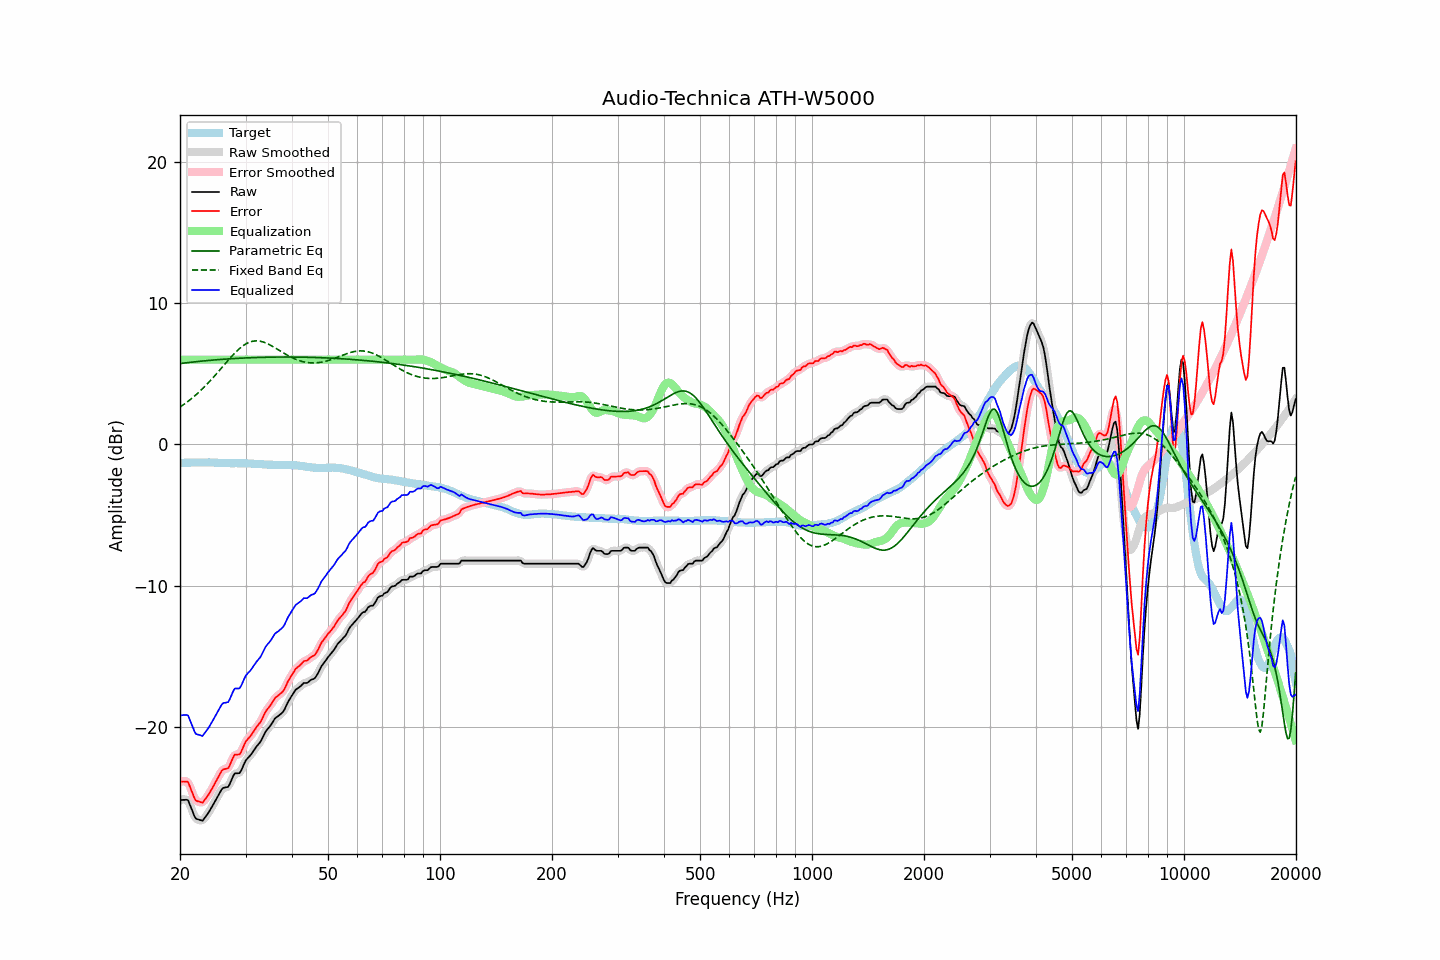

Values plotted in this chart, from the file beside it:
frequency, raw, error, smoothed, error_smoothed, equalization, parametric_eq, fixed_band_eq, equalized_raw, equalized_smoothed, target
20.00, -25.16, -23.86, -25.19, -23.89, 6.00, 5.72, 2.65, -19.16, -19.19, -1.30
20.20, -25.16, -23.86, -25.13, -23.83, 6.00, 5.74, 2.72, -19.16, -19.13, -1.30
20.40, -25.15, -23.84, -25.11, -23.81, 6.00, 5.75, 2.80, -19.15, -19.11, -1.30
20.61, -25.15, -23.85, -25.12, -23.82, 6.00, 5.77, 2.88, -19.15, -19.12, -1.29
20.81, -25.14, -23.84, -25.13, -23.84, 6.00, 5.78, 2.96, -19.14, -19.13, -1.29
21.02, -25.17, -23.87, -25.24, -23.95, 6.00, 5.79, 3.05, -19.17, -19.24, -1.29
21.23, -25.45, -24.15, -25.43, -24.14, 6.00, 5.81, 3.14, -19.45, -19.43, -1.29
21.44, -25.74, -24.46, -25.72, -24.43, 6.00, 5.82, 3.23, -19.74, -19.72, -1.28
21.66, -26.01, -24.73, -26.04, -24.75, 6.00, 5.83, 3.32, -20.01, -20.04, -1.28
21.87, -26.31, -25.03, -26.28, -25.00, 6.00, 5.84, 3.42, -20.31, -20.28, -1.28
22.09, -26.49, -25.20, -26.45, -25.17, 6.00, 5.86, 3.52, -20.49, -20.45, -1.28
22.31, -26.52, -25.24, -26.54, -25.26, 6.00, 5.87, 3.62, -20.52, -20.54, -1.27
22.54, -26.56, -25.27, -26.58, -25.31, 6.00, 5.88, 3.73, -20.56, -20.58, -1.28
22.76, -26.59, -25.31, -26.60, -25.32, 6.00, 5.89, 3.83, -20.59, -20.60, -1.27
22.99, -26.63, -25.35, -26.57, -25.30, 6.00, 5.90, 3.94, -20.63, -20.57, -1.27
23.22, -26.48, -25.20, -26.48, -25.21, 6.00, 5.91, 4.05, -20.48, -20.48, -1.27
23.45, -26.32, -25.04, -26.34, -25.07, 6.00, 5.93, 4.17, -20.32, -20.34, -1.28
23.69, -26.17, -24.89, -26.17, -24.89, 6.00, 5.94, 4.29, -20.17, -20.17, -1.28
23.92, -26.00, -24.74, -26.00, -24.72, 6.00, 5.95, 4.41, -20.00, -20.00, -1.27
24.16, -25.81, -24.54, -25.81, -24.54, 6.00, 5.96, 4.53, -19.81, -19.81, -1.28
24.40, -25.61, -24.34, -25.62, -24.34, 6.00, 5.97, 4.65, -19.61, -19.62, -1.28
24.65, -25.41, -24.13, -25.41, -24.13, 6.00, 5.98, 4.78, -19.41, -19.41, -1.28
24.89, -25.20, -23.91, -25.20, -23.92, 6.00, 5.99, 4.91, -19.20, -19.20, -1.29
25.14, -24.99, -23.71, -25.00, -23.71, 6.00, 5.99, 5.04, -18.99, -19.00, -1.29
25.39, -24.79, -23.49, -24.78, -23.48, 6.00, 6.00, 5.17, -18.79, -18.78, -1.30
25.65, -24.59, -23.29, -24.58, -23.28, 6.00, 6.01, 5.30, -18.59, -18.58, -1.30
25.91, -24.39, -23.08, -24.42, -23.11, 6.00, 6.02, 5.44, -18.39, -18.42, -1.31
26.16, -24.30, -22.99, -24.31, -23.00, 6.00, 6.03, 5.57, -18.30, -18.31, -1.31
26.43, -24.28, -22.96, -24.28, -22.96, 6.00, 6.04, 5.70, -18.28, -18.28, -1.32
26.69, -24.25, -22.92, -24.26, -22.94, 6.00, 6.05, 5.83, -18.25, -18.26, -1.32
26.96, -24.23, -22.90, -24.17, -22.85, 6.00, 6.05, 5.96, -18.23, -18.17, -1.32
27.23, -24.01, -22.69, -24.00, -22.67, 6.00, 6.06, 6.09, -18.01, -18.00, -1.32
27.50, -23.75, -22.41, -23.75, -22.42, 6.00, 6.07, 6.22, -17.75, -17.75, -1.33
27.77, -23.48, -22.15, -23.49, -22.16, 6.00, 6.07, 6.34, -17.48, -17.49, -1.33
28.05, -23.28, -21.95, -23.33, -22.00, 6.00, 6.08, 6.46, -17.28, -17.33, -1.33
28.33, -23.27, -21.94, -23.27, -21.94, 6.00, 6.09, 6.57, -17.27, -17.27, -1.33
28.62, -23.27, -21.94, -23.26, -21.93, 6.00, 6.09, 6.68, -17.27, -17.26, -1.33
28.90, -23.26, -21.93, -23.21, -21.89, 6.00, 6.10, 6.78, -17.26, -17.21, -1.33
29.19, -23.09, -21.76, -23.07, -21.74, 6.00, 6.11, 6.88, -17.09, -17.07, -1.33
29.48, -22.82, -21.49, -22.83, -21.50, 6.00, 6.11, 6.96, -16.82, -16.83, -1.33
29.78, -22.57, -21.24, -22.58, -21.25, 6.00, 6.12, 7.04, -16.57, -16.58, -1.33
30.08, -22.34, -21.00, -22.36, -21.03, 6.00, 6.12, 7.11, -16.34, -16.36, -1.34
30.38, -22.21, -20.87, -22.21, -20.87, 6.00, 6.13, 7.17, -16.21, -16.21, -1.34
30.68, -22.09, -20.74, -22.08, -20.73, 6.00, 6.13, 7.22, -16.09, -16.08, -1.34
30.99, -21.97, -20.61, -21.95, -20.60, 6.00, 6.14, 7.27, -15.97, -15.95, -1.35
31.30, -21.80, -20.44, -21.80, -20.44, 6.00, 6.14, 7.30, -15.80, -15.80, -1.36
31.61, -21.64, -20.27, -21.64, -20.27, 6.00, 6.15, 7.32, -15.64, -15.64, -1.37
31.93, -21.47, -20.10, -21.47, -20.10, 6.00, 6.15, 7.33, -15.47, -15.47, -1.37
32.24, -21.31, -19.93, -21.33, -19.95, 6.00, 6.15, 7.33, -15.31, -15.33, -1.38
32.57, -21.18, -19.79, -21.18, -19.80, 6.00, 6.16, 7.32, -15.18, -15.18, -1.39
32.89, -21.04, -19.65, -21.02, -19.63, 6.00, 6.16, 7.30, -15.04, -15.02, -1.39
33.22, -20.84, -19.44, -20.82, -19.42, 6.00, 6.16, 7.27, -14.84, -14.82, -1.39
33.55, -20.59, -19.19, -20.60, -19.19, 6.00, 6.17, 7.24, -14.59, -14.60, -1.41
33.89, -20.37, -18.95, -20.38, -18.97, 6.00, 6.17, 7.20, -14.37, -14.38, -1.42
34.23, -20.20, -18.78, -20.21, -18.78, 6.00, 6.17, 7.15, -14.20, -14.21, -1.42
34.57, -20.07, -18.63, -20.06, -18.63, 6.00, 6.17, 7.10, -14.07, -14.06, -1.43
34.92, -19.94, -18.50, -19.92, -18.49, 6.00, 6.18, 7.04, -13.94, -13.92, -1.43
35.27, -19.77, -18.33, -19.76, -18.32, 6.00, 6.18, 6.98, -13.77, -13.76, -1.44
35.62, -19.59, -18.15, -19.58, -18.14, 6.00, 6.18, 6.91, -13.59, -13.58, -1.44
35.97, -19.40, -17.95, -19.43, -17.98, 6.00, 6.18, 6.85, -13.40, -13.43, -1.45
... 635 more rows
